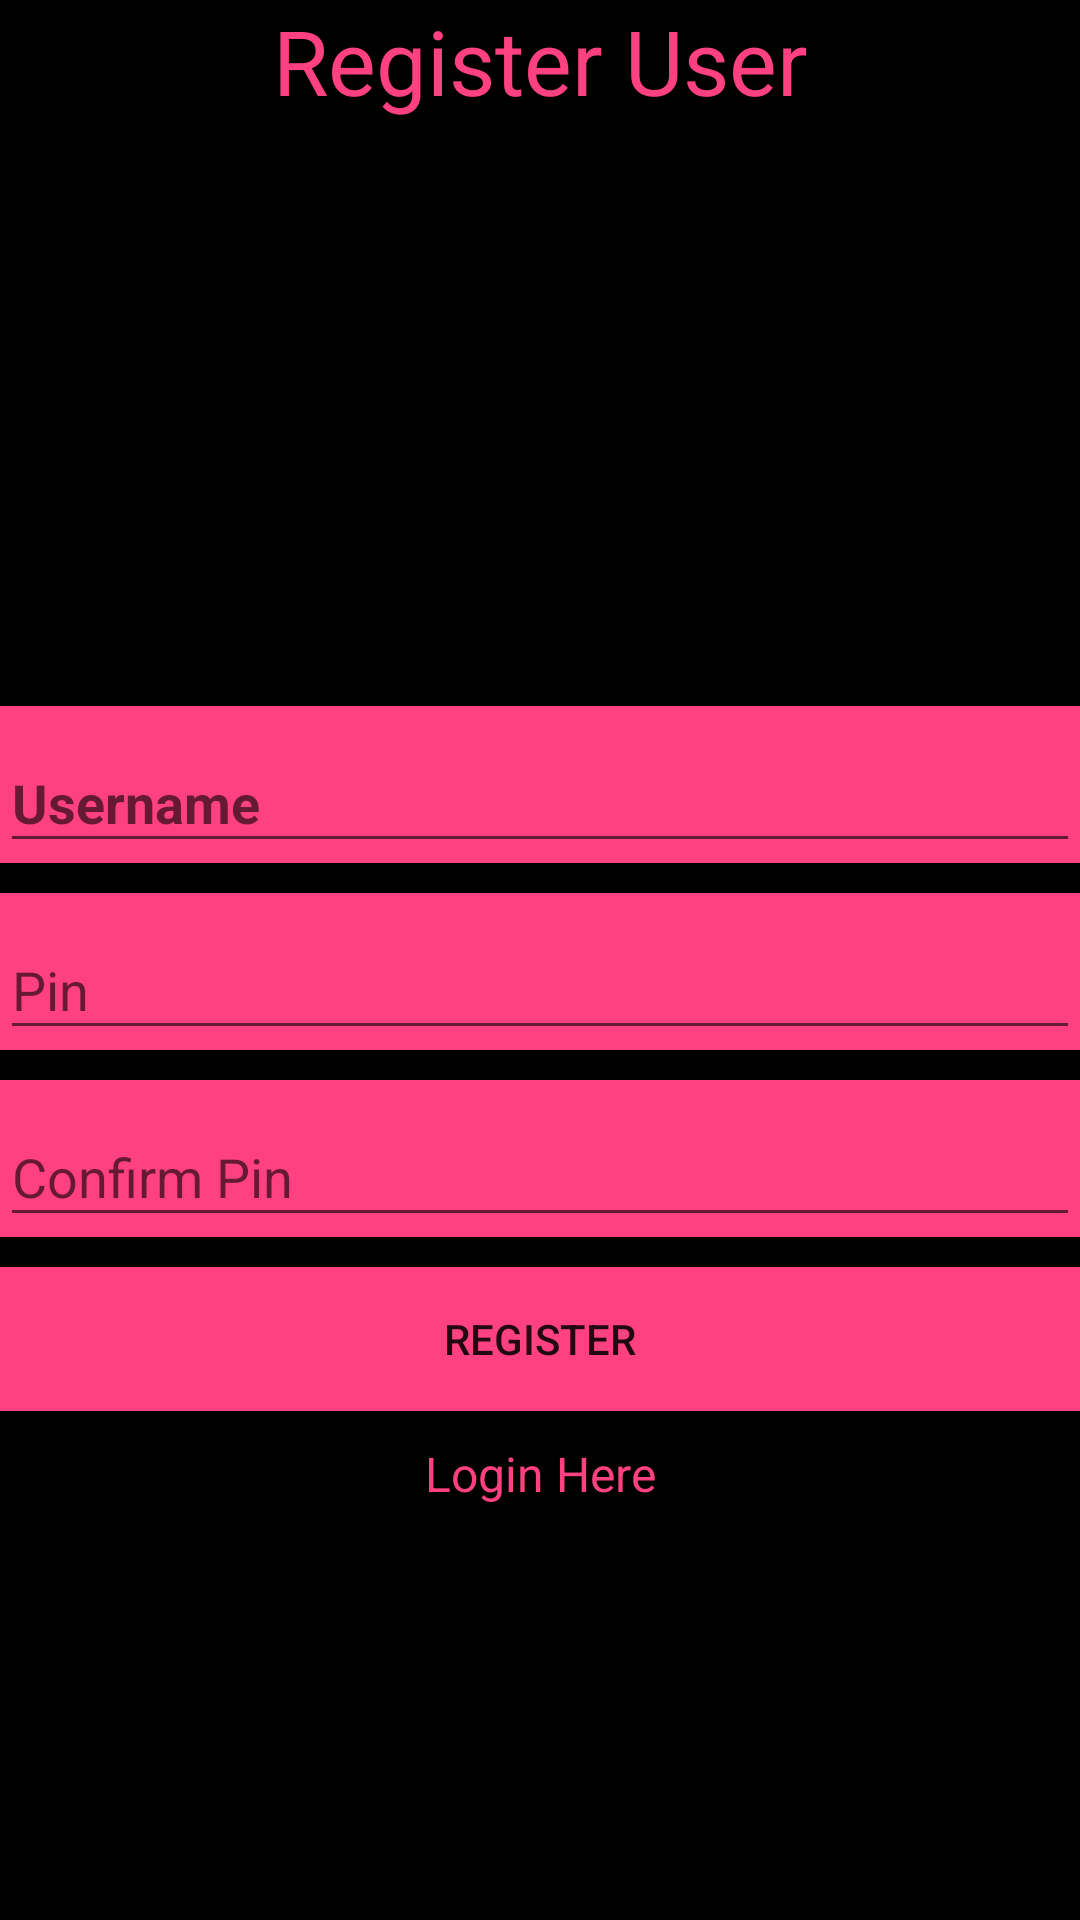

Produce the Android XML layout that renders to this screen, including the resource entries it uses.
<!-- AndroidManifest.xml: application theme AppTheme -->
<!-- res/layout/activity_register.xml -->
<?xml version="1.0" encoding="utf-8"?>
<ScrollView android:orientation="vertical"
    android:fillViewport="false"

    android:id="@+id/NestedScrollViewID"
    android:layout_width="match_parent"
    android:layout_height="match_parent"
    android:background="@android:color/black"
    xmlns:android="http://schemas.android.com/apk/res/android"
    xmlns:tools="http://schemas.android.com/tools"
    tools:context=".Activities.LoginActivity"
    xmlns:app="http://schemas.android.com/apk/res-auto">


    <android.support.v7.widget.LinearLayoutCompat
        android:orientation="vertical"
        android:focusable="true"
        android:focusableInTouchMode="true"
        android:layout_width="match_parent"
        android:layout_height="match_parent">

        <android.support.v7.widget.AppCompatTextView
            android:text="@string/title_register_page"
            android:textAlignment="center"
            android:textSize="30dp"
            android:layout_gravity="center"
            android:textColor="@color/colorAccent"
            android:layout_width="match_parent"
            android:layout_height="wrap_content" />

        <android.support.v7.widget.AppCompatImageView
            android:layout_gravity="center_horizontal"
            android:src="@mipmap/xmetallogo"
            android:layout_width="match_parent"
            android:layout_height="180dp" />

        <android.support.design.widget.TextInputLayout
            android:layout_marginTop="15dp"
            android:id="@+id/textinput_layoutname_reg"
            android:background="@color/colorAccent"
            app:errorTextAppearance="@android:color/black"
            android:layout_width="match_parent"
            android:layout_height="wrap_content">

            <android.support.design.widget.TextInputEditText
                android:id="@+id/textInput_editTextName_reg"
                android:inputType="text"
                android:layout_gravity="center"
                android:maxLines="1"
                android:cursorVisible="true"
                android:textCursorDrawable="@drawable/cursor_color"
                android:textStyle="bold"
                android:textColorHint="@android:color/black"
                android:textColor="@android:color/black"
                android:layout_width="match_parent"
                android:layout_height="wrap_content"
                android:hint="@string/username_hint" />
        </android.support.design.widget.TextInputLayout>

        <android.support.design.widget.TextInputLayout
            android:id="@+id/textinput_layoutpassword_reg"
            android:background="@color/colorAccent"
            app:errorTextAppearance="@android:color/black"
            android:layout_marginTop="10dp"
            android:layout_width="match_parent"
            android:layout_height="wrap_content">

            <android.support.design.widget.TextInputEditText
                android:id="@+id/textInput_editTextPassword_reg"
                android:inputType="textPassword"
                android:layout_gravity="center"
                android:maxLines="1"
                android:cursorVisible="true"
                android:textCursorDrawable="@drawable/cursor_color"
                android:textColorHint="@android:color/black"
                android:textColor="@android:color/black"
                android:layout_width="match_parent"
                android:layout_height="wrap_content"
                android:hint="@string/password_hint" />

        </android.support.design.widget.TextInputLayout>

        <android.support.design.widget.TextInputLayout
            android:id="@+id/textinput_layoutpasswordConf_reg"
            android:layout_marginTop="10dp"
            android:background="@color/colorAccent"
            app:errorTextAppearance="@android:color/black"
            android:layout_width="match_parent"
            android:layout_height="wrap_content">

            <android.support.design.widget.TextInputEditText
                android:id="@+id/textInput_editTextPasswordConf_reg"
                android:inputType="textPassword"
                android:layout_gravity="center"
                android:maxLines="1"
                android:cursorVisible="true"
                android:textCursorDrawable="@drawable/cursor_color"
                android:textColorHint="@android:color/black"
                android:textColor="@android:color/black"
                android:layout_width="match_parent"
                android:layout_height="wrap_content"
                android:hint="@string/conf_password_hint" />
        </android.support.design.widget.TextInputLayout>

        <android.support.v7.widget.AppCompatButton
            android:id="@+id/appCompatBtnRegister_reg"
            android:layout_marginTop="10dp"
            android:text="@string/register_btn"
            android:background="@color/colorAccent"
            android:layout_width="match_parent"
            android:layout_height="wrap_content" />

        <android.support.v7.widget.AppCompatTextView
            android:id="@+id/appCompatTextView_login_link"
            android:layout_marginTop="10dp"
            android:textSize="16dp"
            android:gravity="center"
            android:text="Login Here"
            android:textColor="@color/colorAccent"
            android:layout_width="match_parent"
            android:layout_height="match_parent" />

    </android.support.v7.widget.LinearLayoutCompat>

</ScrollView>
<!-- resources referenced by this layout -->
<resources>
  <color name="colorAccent">#FF4081</color>
  <!-- drawable cursor_color (drawable) -->
  <?xml version="1.0" encoding="utf-8"?>
  <shape xmlns:android="http://schemas.android.com/apk/res/android">
  
      <size android:width="2dp"/>
      <solid android:color="@android:color/black"/>
  
  </shape>
  <!-- mipmap xmetallogo: jpeg bitmap (drawable, 29493 bytes) -->
  <string name="conf_password_hint">Confirm Pin</string>
  <string name="password_hint">Pin</string>
  <string name="register_btn">Register</string>
  <string name="title_register_page">Register User</string>
  <string name="username_hint">Username</string>
  <style name="AppTheme" parent="Theme.AppCompat.Light.DarkActionBar">
          
          <item name="colorPrimary">@color/colorPrimary</item>
          <item name="colorPrimaryDark">@color/colorPrimaryDark</item>
          <item name="colorAccent">@color/colorAccent</item>
  
      </style>
  <color name="colorPrimary">#3F51B5</color>
  <color name="colorPrimaryDark">#303F9F</color>
</resources>
